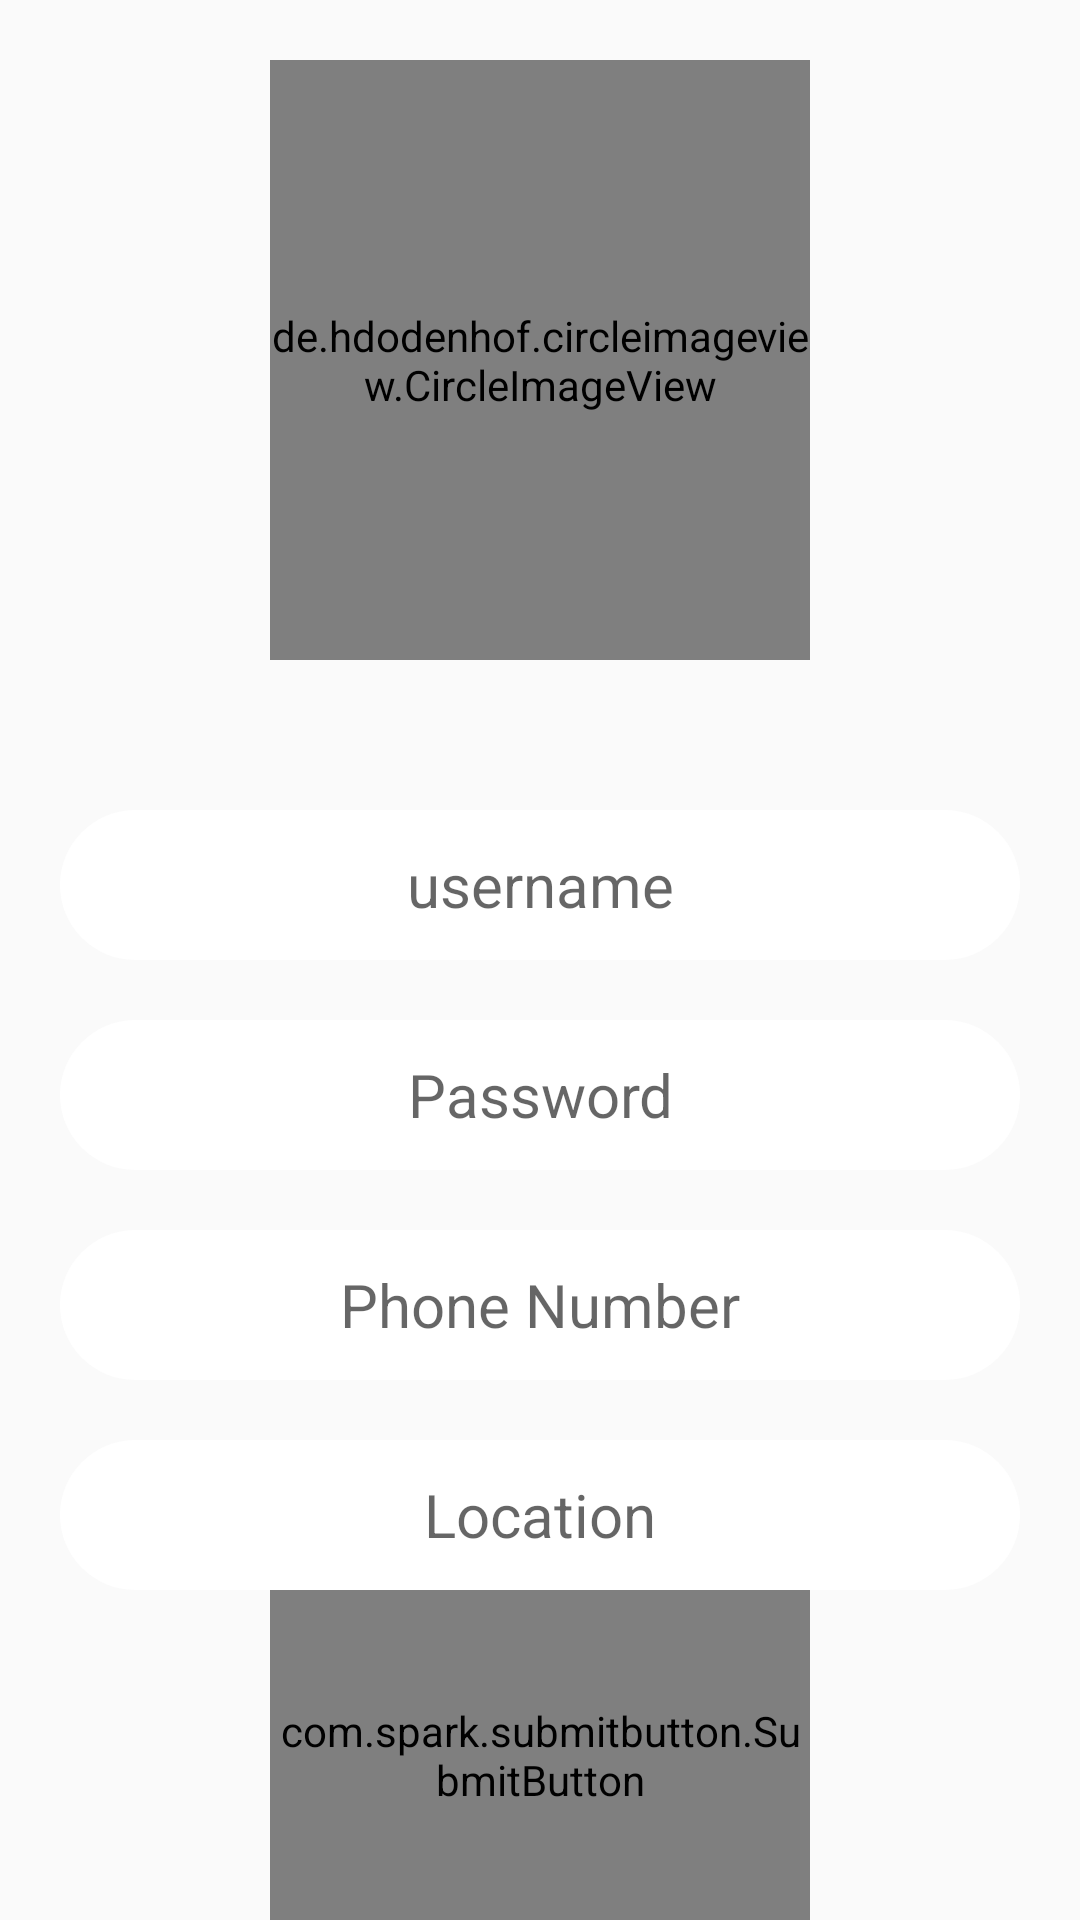

Layout XML and referenced resources for this Android screen:
<!-- AndroidManifest.xml: application theme AppTheme -->
<!-- res/layout/activity_system_log__i_n_as__user.xml -->
<?xml version="1.0" encoding="utf-8"?>
<RelativeLayout

    xmlns:android="http://schemas.android.com/apk/res/android"
    xmlns:app="http://schemas.android.com/apk/res-auto"
    xmlns:tools="http://schemas.android.com/tools"
    android:layout_width="match_parent"
    android:layout_height="match_parent"
    android:background="@drawable/back"
    tools:context=".System_log_IN_as_User">
    <de.hdodenhof.circleimageview.CircleImageView
        android:layout_width="200dp"
        android:layout_height="200dp"
        android:src="@drawable/arif"
        android:layout_marginLeft="90dp"
        android:layout_marginRight="90dp"
        android:layout_marginTop="20dp"
        android:id="@+id/image"
        />
    <EditText
        android:layout_marginTop="50dp"
        android:layout_width="match_parent"
        android:layout_height="50dp"
        android:background="@drawable/buttom_2"
        android:id="@+id/name"
        android:layout_below="@+id/image"
        android:layout_marginLeft="20dp"
        android:layout_marginRight="20dp"
        android:hint="username"
        android:gravity="center"
        android:textColor="#000"
        android:textSize="20dp"

        >

    </EditText>

    <EditText
        android:layout_marginTop="20dp"
        android:layout_width="match_parent"
        android:layout_height="50dp"
        android:background="@drawable/buttom_2"
        android:id="@+id/password"
        android:layout_below="@+id/name"
        android:layout_marginLeft="20dp"
        android:layout_marginRight="20dp"
        android:hint="Password"
        android:gravity="center"
        android:textColor="#000"
        android:textSize="20dp"
        >

    </EditText>
    <EditText
        android:layout_marginTop="20dp"
        android:layout_width="match_parent"
        android:layout_height="50dp"
        android:background="@drawable/buttom_2"
        android:id="@+id/phoneNumber"
        android:layout_below="@+id/password"
        android:layout_marginLeft="20dp"
        android:layout_marginRight="20dp"
        android:hint="Phone Number"
        android:gravity="center"
        android:textColor="#000"
        android:textSize="20dp"
        >

    </EditText>

    <EditText
        android:id="@+id/Location"
        android:layout_width="match_parent"
        android:layout_height="50dp"
        android:layout_below="@+id/phoneNumber"
        android:layout_marginLeft="20dp"
        android:layout_marginTop="20dp"
        android:layout_marginRight="20dp"
        android:background="@drawable/buttom_2"
        android:gravity="center"
        android:hint="Location"
        android:textColor="#000"
        android:textSize="20dp">

    </EditText>
    <com.spark.submitbutton.SubmitButton
        android:id="@+id/button1"
        android:layout_below="@+id/Location"
        android:layout_width="match_parent"
        android:layout_height="match_parent"
        android:layout_marginLeft="90dp"
        android:layout_marginRight="90dp"
        android:text="Submit"
        android:textColor="@color/gray"
        app:sub_btn_background="@color/white"
        app:sub_btn_duration="3000"
        app:sub_btn_line_color="#009688"
        app:sub_btn_ripple_color="#009688"
        app:sub_btn_tick_color="@color/white" />





</RelativeLayout>
<!-- resources referenced by this layout -->
<resources>
  <!-- drawable arif: jpg bitmap (drawable, 18899 bytes) -->
  <!-- drawable buttom_2 (drawable) -->
  <?xml version="1.0" encoding="utf-8"?>
  <shape xmlns:android="http://schemas.android.com/apk/res/android"
      android:shape="rectangle">
      <solid android:color="#fff">
  
      </solid>
      <corners android:radius="30dp">
  
      </corners>
  
  </shape>
  <style name="AppTheme" parent="Theme.AppCompat.Light.NoActionBar">
          
          <item name="colorPrimary">@color/colorPrimary</item>
          <item name="colorPrimaryDark">@color/colorPrimaryDark</item>
          <item name="colorAccent">@color/colorAccent</item>
      </style>
  
      //for fragmentation style
  <!-- not gathered from this repository: default colours our renderer supplied (Android Studio template values) -->
  <color name="white">#FFFFFFFF</color>
  <color name="colorPrimary">#FF6200EE</color>
  <color name="colorPrimaryDark">#FF3700B3</color>
  <color name="colorAccent">#FF03DAC5</color>
</resources>
